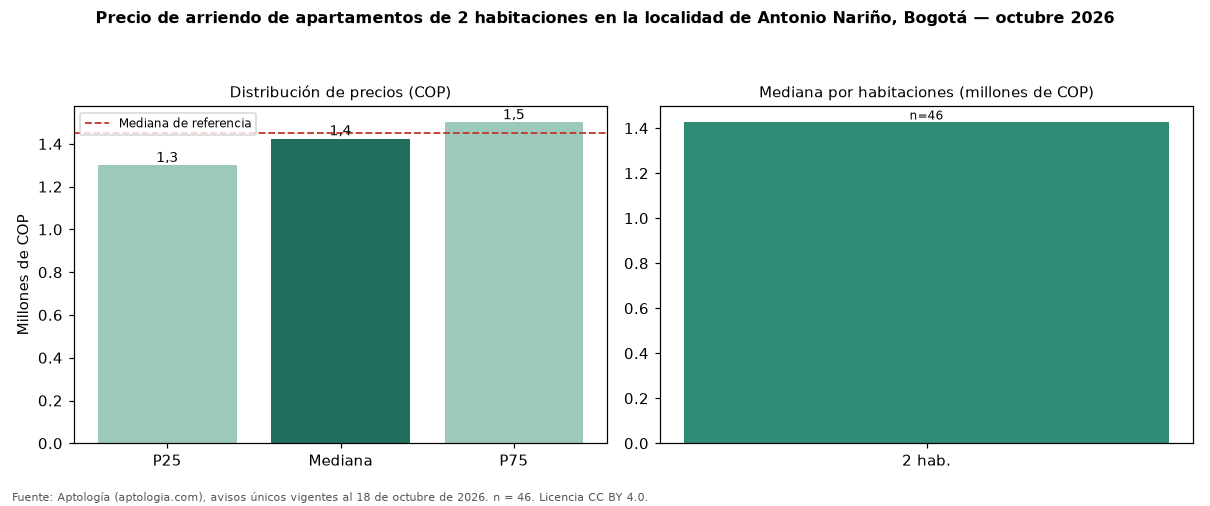

Source data for this figure (header and first rows):
seccion, metrica, valor_cop, n
precio, p25, 1300000, 46
precio, mediana, 1425000, 46
precio, p75, 1500000, 46
cop_por_m2, p25, 21750, 46
cop_por_m2, mediana, 27292, 46
cop_por_m2, p75, 34069, 46
area, area_mediana_m2, 51.5, 46
habitaciones, 2, 1425000, 46
administracion, mediana, 212900, 3
estrato, moda, 3, 
parqueadero, porcentaje_con_parqueadero, 8.7, 46
referencia, mediana_referencia, 1450000, 86
referencia, mediana_cop_por_m2_referencia, 27750, 86
